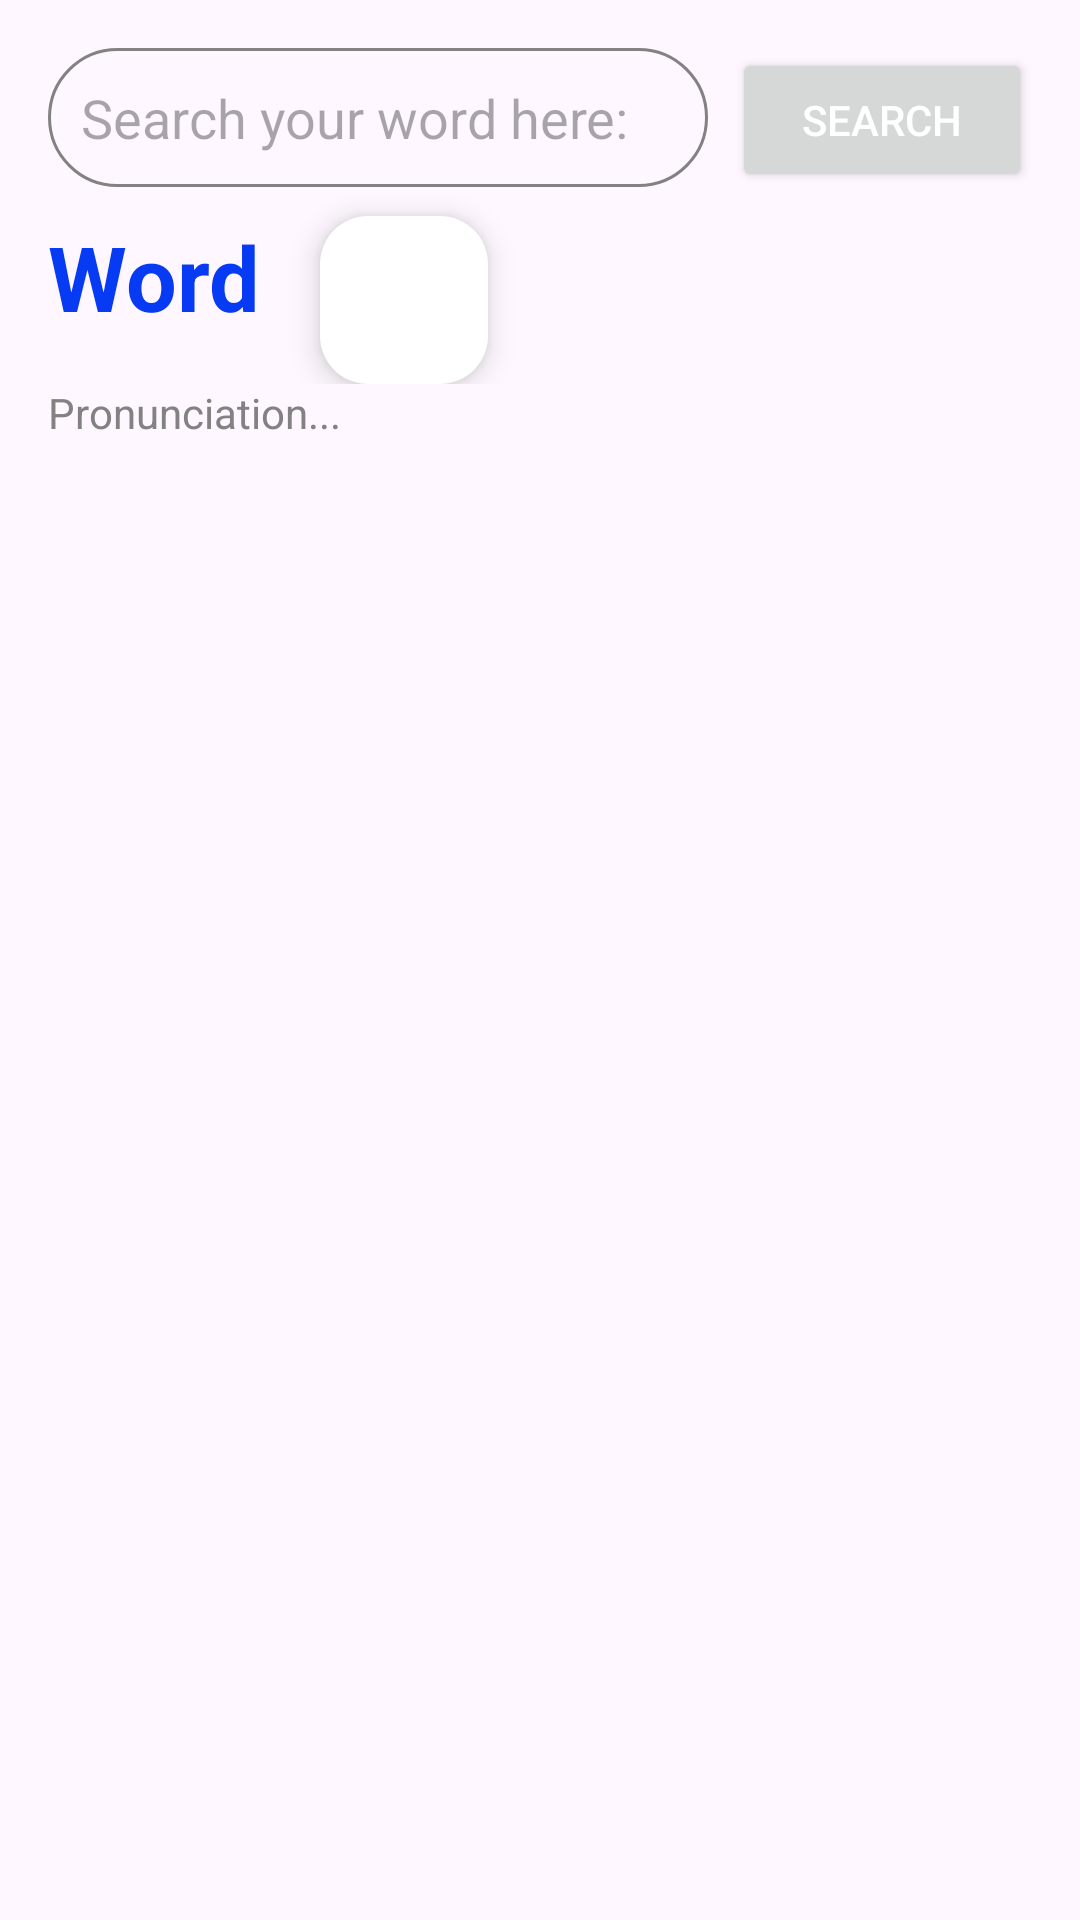

Reconstruct the res/layout file that produces this screen, plus the resources it refers to.
<!-- AndroidManifest.xml: application theme Theme.WordVault -->
<!-- res/layout/activity_main.xml -->
<?xml version="1.0" encoding="utf-8"?>
<LinearLayout xmlns:android="http://schemas.android.com/apk/res/android"
    xmlns:app="http://schemas.android.com/apk/res-auto"
    xmlns:tools="http://schemas.android.com/tools"
    android:layout_width="match_parent"
    android:layout_height="match_parent"
    android:padding="16dp"
    android:orientation="vertical"
    tools:context=".MainActivity">

    <RelativeLayout
        android:layout_width="match_parent"
        android:layout_height="wrap_content">

        <EditText
            android:id="@+id/SearchInput"
            android:layout_width="match_parent"
            android:layout_height="wrap_content"
            android:hint="Search your word here:"
            android:layout_toLeftOf="@+id/SearchBtn"
            android:padding="11dp"
            android:background="@drawable/round_corner"/>

        <Button
            android:id="@+id/SearchBtn"
            android:layout_width="100dp"
            android:layout_height="wrap_content"
            android:text="Search"
            android:textColor="@color/white"
            android:layout_alignParentEnd="true"
            android:layout_marginStart="8dp"/>

        <ProgressBar
            android:layout_width="100dp"
            android:layout_height="24dp"
            android:layout_alignParentEnd="true"
            android:layout_centerInParent="true"
            android:indeterminateTint="@color/primary"
            android:id="@+id/progress_bar"
            android:visibility="gone"/>

    </RelativeLayout>

    <RelativeLayout
        android:layout_width="match_parent"
        android:layout_height="wrap_content">

    <TextView
        android:id="@+id/wordUp"
        android:layout_width="wrap_content"
        android:layout_height="wrap_content"
        android:text="Word"
        android:textSize="30sp"
        android:textColor="@color/blue"
        android:layout_alignParentStart="true"
        android:textStyle="bold"
        android:layout_marginTop="8dp"/>

    <com.google.android.material.floatingactionbutton.FloatingActionButton
        android:layout_width="wrap_content"
        android:layout_height="wrap_content"
        android:src="@drawable/baseline_volume_up_24"
        android:backgroundTint="@color/white"
        app:fabSize="mini"
        android:id="@+id/pronunciationButton"
        android:layout_marginLeft="20dp"
        android:layout_toRightOf="@+id/wordUp"
        android:layout_marginTop="8dp"
        android:layout_marginRight="8dp"
        />

    </RelativeLayout>

    <TextView
        android:id="@+id/underWord"
        android:layout_width="wrap_content"
        android:layout_height="wrap_content"
        android:textColor="@color/grey"
        android:text="Pronunciation..."/>

   <androidx.recyclerview.widget.RecyclerView
       android:layout_width="match_parent"
       android:layout_height="match_parent"
       android:id="@+id/recycler_meaning"/>



</LinearLayout>
<!-- resources referenced by this layout -->
<resources>
  <color name="blue">#063AF3</color>
  <color name="grey">#838181</color>
  <color name="primary">#FF5900</color>
  <color name="white">#FFFFFFFF</color>
  <!-- drawable round_corner (drawable) -->
  <?xml version="1.0" encoding="utf-8"?>
  <shape xmlns:android="http://schemas.android.com/apk/res/android"
      android:shape="rectangle">
      <corners android:radius="24dp"/>
      <stroke android:width="1dip" android:color="@color/grey"/>
  </shape>
  <style name="Theme.WordVault" parent="Base.Theme.WordVault" />
  <style name="Base.Theme.WordVault" parent="Theme.Material3.DayNight.NoActionBar">
          
          <item name="colorPrimary">@color/primary</item>
      </style>
</resources>
